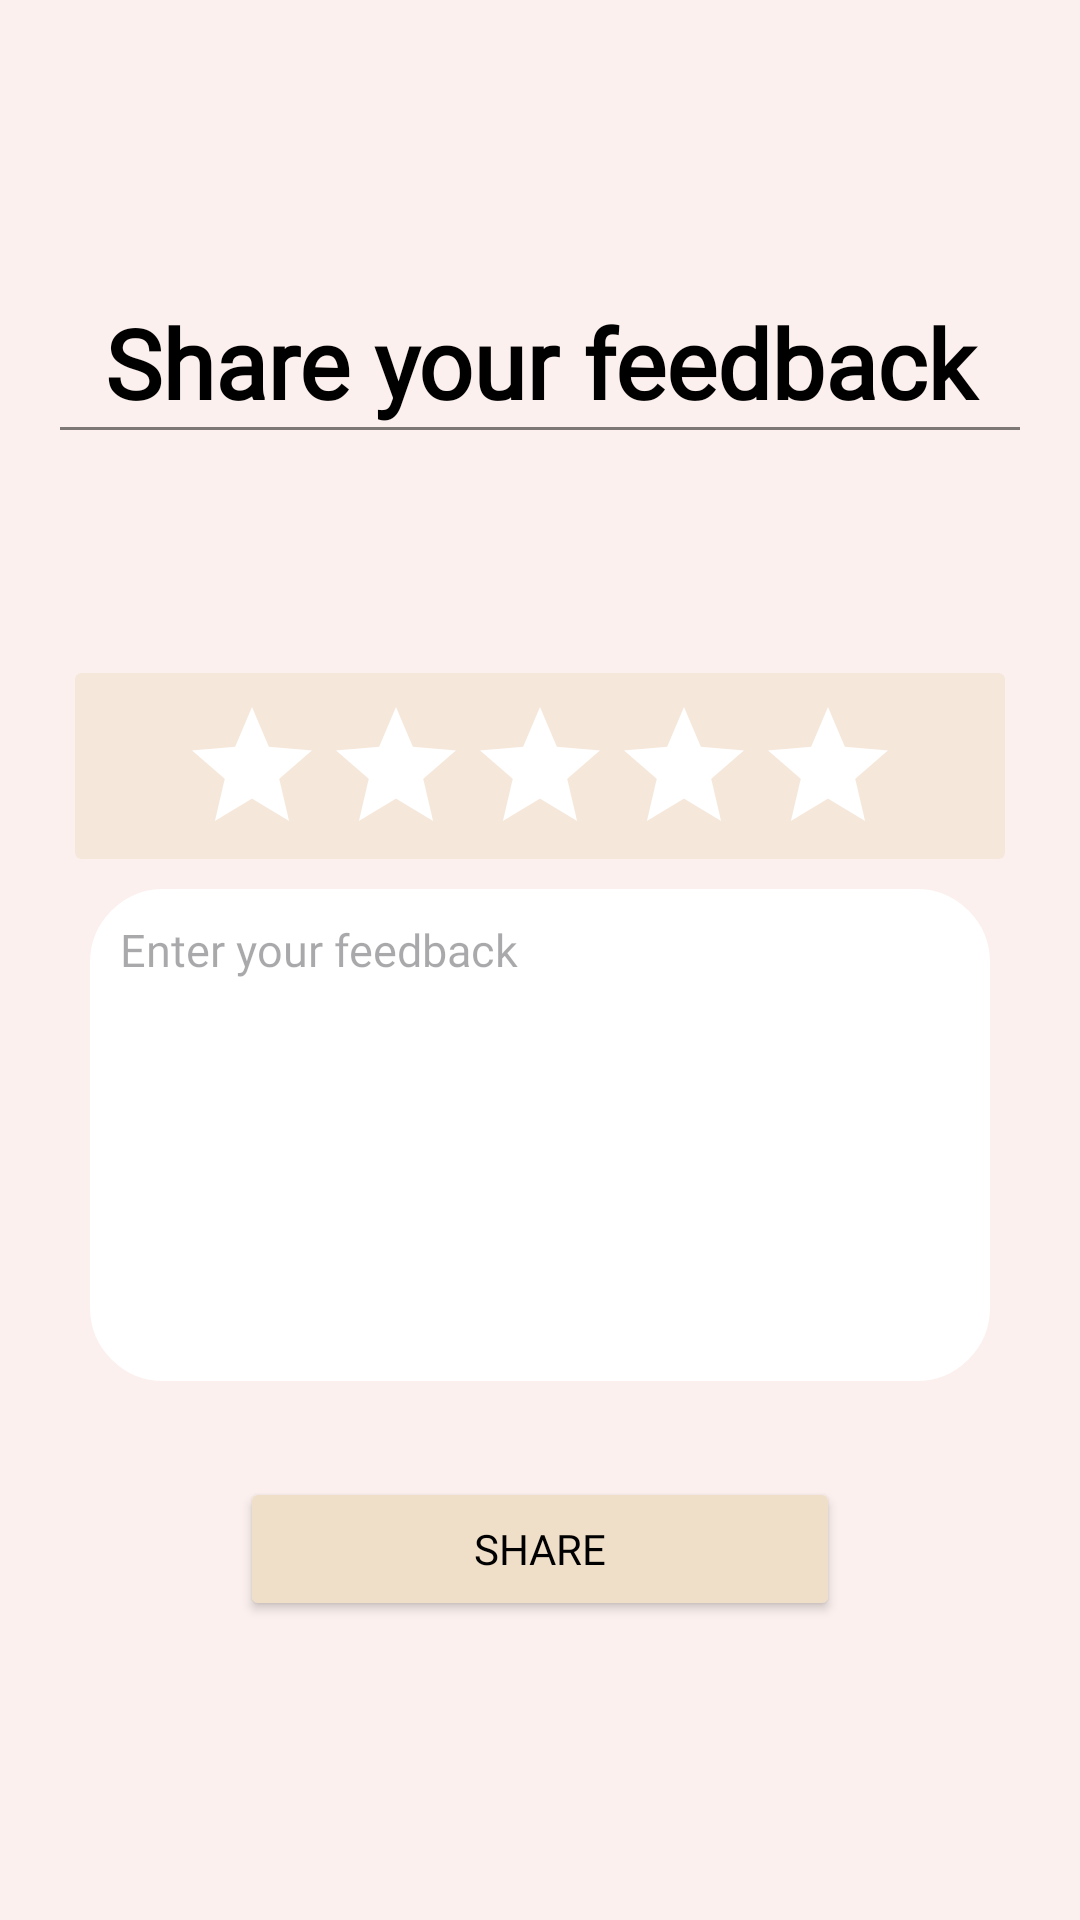

Layout XML and referenced resources for this Android screen:
<!-- AndroidManifest.xml: application theme Theme.Konnect_v2 -->
<!-- res/layout/fragment_feedback.xml -->
<?xml version="1.0" encoding="utf-8"?>
<FrameLayout xmlns:android="http://schemas.android.com/apk/res/android"
    xmlns:app="http://schemas.android.com/apk/res-auto"
    xmlns:tools="http://schemas.android.com/tools"
    android:layout_width="match_parent"
    android:layout_height="match_parent"
    android:background="@color/primary_light"
    tools:context=".FeedbackFragment">

    <LinearLayout
        android:layout_width="match_parent"
        android:layout_height="match_parent"
        android:gravity="center"
        android:orientation="vertical"
        android:padding="20dp">

        <TextView
            android:layout_width="match_parent"
            android:layout_height="wrap_content"
            android:gravity="center"
            android:fontFamily="@font/acme"
            android:text="@string/share_your_feedback"
            android:textColor="@color/black"
            android:textStyle="bold"
            android:textSize="32sp" />

        <View
            android:layout_width="match_parent"
            android:layout_height="1dp"
            android:layout_marginBottom="32dp"
            android:background="@color/transparent_black" />

        <TextView
            android:id="@+id/impression"
            android:layout_width="match_parent"
            android:layout_height="wrap_content"
            android:layout_marginBottom="5dp"
            android:fontFamily="@font/acme"
            android:gravity="center"
            android:textStyle="bold" />

        <androidx.cardview.widget.CardView
            android:layout_width="match_parent"
            android:layout_height="wrap_content"
            android:layout_marginTop="25dp"
            android:layout_marginStart="5dp"
            android:layout_marginEnd="5dp"
            android:backgroundTint="@color/primary_mid"
            app:cardElevation="0dp">

            <RatingBar
                android:id="@+id/rating_bar"
                android:layout_width="wrap_content"
                android:layout_height="wrap_content"
                android:layout_marginTop="5dp"
                android:layout_gravity="center"
                android:numStars="5"
                android:progressBackgroundTint="@color/white"
                android:progressTint="#FFC107" />
        </androidx.cardview.widget.CardView>

        <EditText
            android:id="@+id/feedback_description"
            android:layout_width="match_parent"
            android:layout_height="wrap_content"
            android:fontFamily="@font/acme"
            android:layout_marginTop="10dp"
            android:layout_marginBottom="32dp"
            android:layout_marginLeft="10dp"
            android:layout_marginRight="10dp"
            android:background="@drawable/rounded_corner_box"
            android:backgroundTint="@color/white"
            android:ems="10"
            android:gravity="start|top"
            android:hint="@string/feedback_hint"
            android:inputType="textMultiLine"
            android:lines="8"
            android:padding="10dp"
            android:textColor="@color/black"
            android:textSize="15sp" />

        <Button
            android:id="@+id/share_button"
            android:layout_width="match_parent"
            android:layout_height="wrap_content"
            android:fontFamily="@font/acme"
            android:layout_marginLeft="60dp"
            android:layout_marginRight="60dp"
            android:text="@string/share"
            android:backgroundTint="@color/primary"
            android:textColor="@color/black"
            app:cornerRadius="0dp" />
    </LinearLayout>
</FrameLayout>
<!-- resources referenced by this layout -->
<resources>
  <color name="black">#FF000000</color>
  <color name="primary">#f0dfc8</color>
  <color name="primary_light">#4DF0DFC8</color>
  <color name="primary_mid">#80F0DFC8</color>
  <color name="transparent_black">#80000000</color>
  <color name="white">#FFFFFFFF</color>
  <!-- drawable rounded_corner_box (drawable) -->
  <?xml version="1.0" encoding="utf-8"?>
  <shape xmlns:android="http://schemas.android.com/apk/res/android"
      android:shape="rectangle">
      <corners android:radius="24dp" />
      <stroke android:width="1dip" android:color="@color/black"/>
  </shape>
  <string name="feedback_hint">Enter your feedback</string>
  <string name="share">Share</string>
  <string name="share_your_feedback">Share your feedback</string>
  <style name="Theme.Konnect_v2" parent="Base.Theme.Konnect_v2" />
  <style name="Base.Theme.Konnect_v2" parent="Theme.Material3.DayNight.NoActionBar">
          
          
      </style>
</resources>
